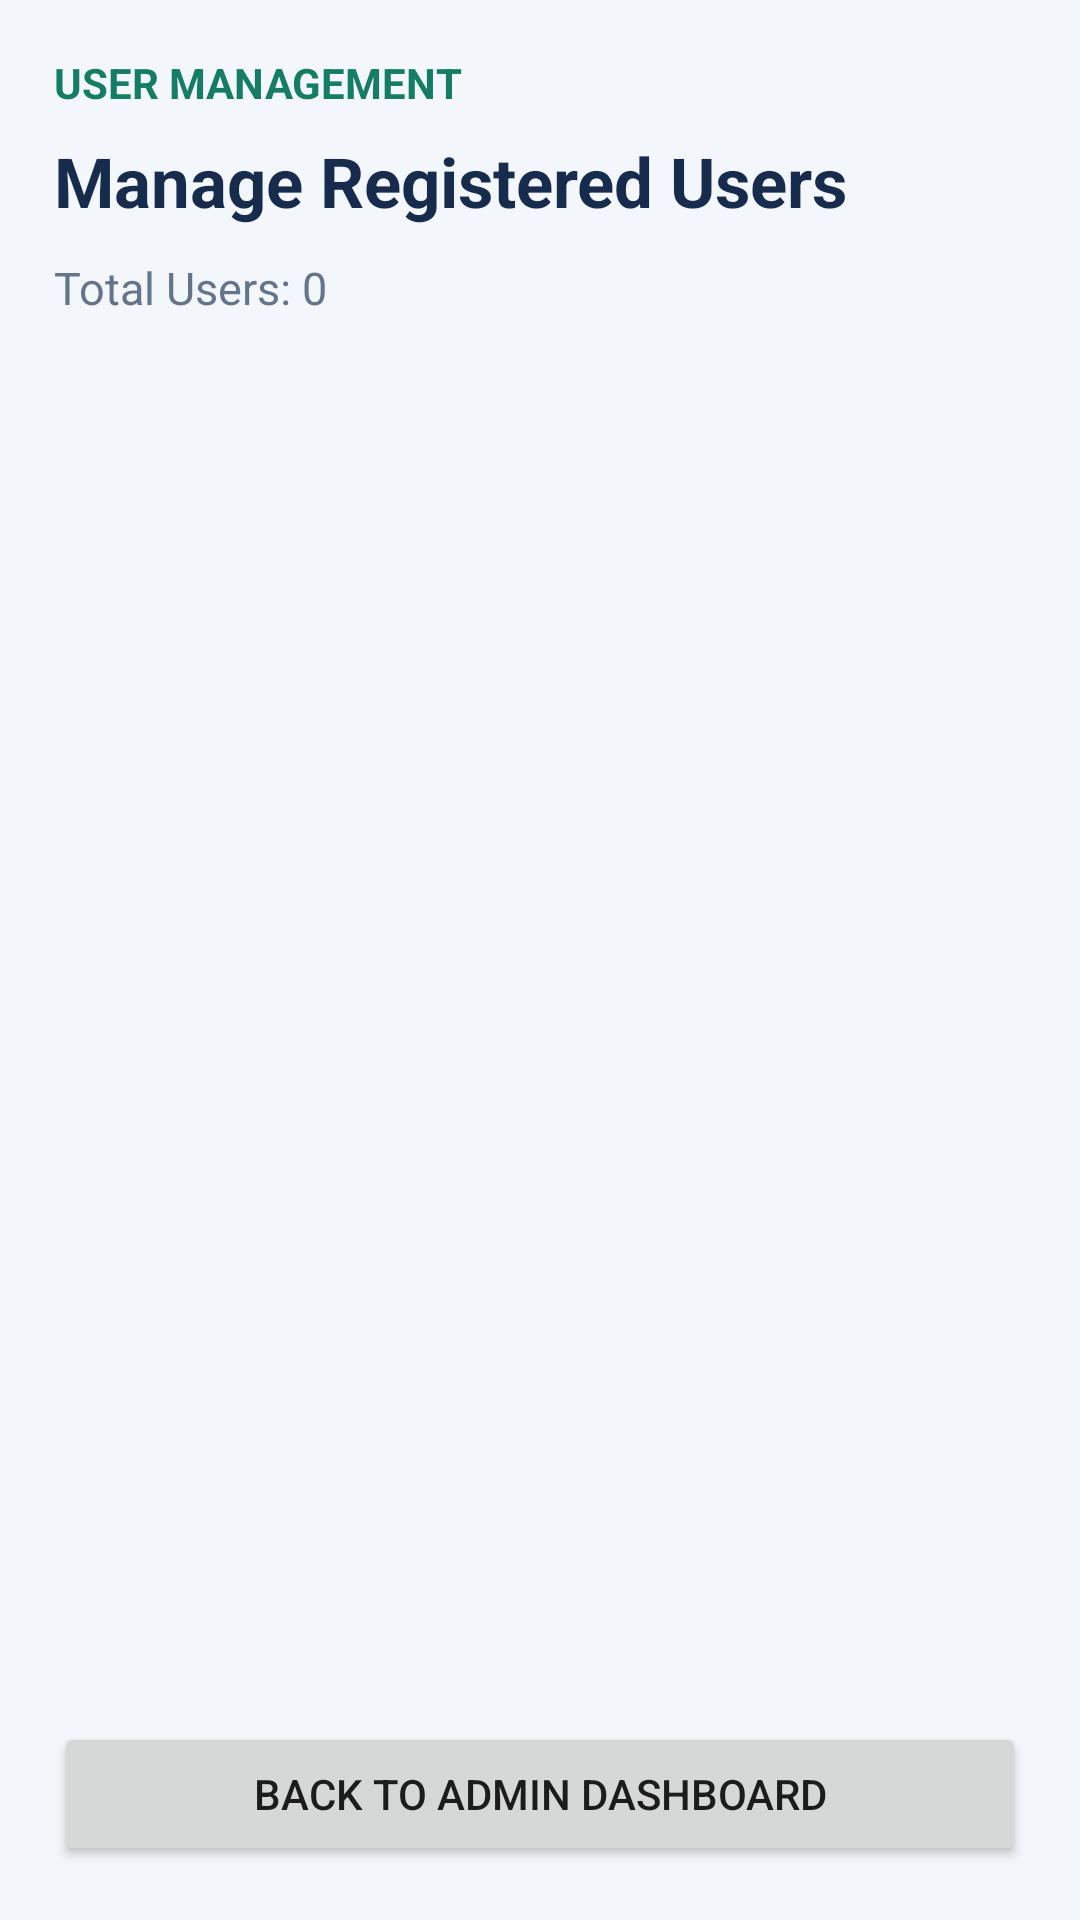

Produce the Android XML layout that renders to this screen, including the resource entries it uses.
<!-- AndroidManifest.xml: application theme Theme.SPONDON -->
<!-- res/layout/activity_manage_users.xml -->
<?xml version="1.0" encoding="utf-8"?>

<LinearLayout xmlns:android="http://schemas.android.com/apk/res/android"
    android:layout_width="match_parent"
    android:layout_height="match_parent"
    android:orientation="vertical"
    android:background="#F3F6FA"
    android:padding="18dp">

    <TextView
        android:layout_width="match_parent"
        android:layout_height="wrap_content"
        android:text="USER MANAGEMENT"
        android:textColor="#147D64"
        android:textSize="14sp"
        android:textStyle="bold" />

    <TextView
        android:layout_width="match_parent"
        android:layout_height="wrap_content"
        android:layout_marginTop="8dp"
        android:text="Manage Registered Users"
        android:textColor="#172B4D"
        android:textSize="23sp"
        android:textStyle="bold" />

    <TextView
        android:id="@+id/tvUserCount"
        android:layout_width="match_parent"
        android:layout_height="wrap_content"
        android:layout_marginTop="10dp"
        android:text="Total Users: 0"
        android:textColor="#64748B"
        android:textSize="15sp" />

    <ProgressBar
        android:id="@+id/progressUsers"
        android:layout_width="wrap_content"
        android:layout_height="wrap_content"
        android:layout_gravity="center"
        android:layout_marginTop="20dp"
        android:visibility="gone" />

    <TextView
        android:id="@+id/tvNoUsers"
        android:layout_width="match_parent"
        android:layout_height="wrap_content"
        android:layout_marginTop="25dp"
        android:gravity="center"
        android:text="No users found."
        android:textColor="#64748B"
        android:textSize="15sp"
        android:visibility="gone" />

    <ListView
        android:id="@+id/lvUsers"
        android:layout_width="match_parent"
        android:layout_height="0dp"
        android:layout_marginTop="15dp"
        android:layout_weight="1"
        android:divider="#DCE3EA"
        android:dividerHeight="8dp" />

    <Button
        android:id="@+id/btnBackUsers"
        android:layout_width="match_parent"
        android:layout_height="wrap_content"
        android:layout_marginTop="12dp"
        android:text="Back to Admin Dashboard" />

</LinearLayout>
<!-- resources referenced by this layout -->
<resources>
  <style name="Theme.SPONDON" parent="Theme.AppCompat.Light.NoActionBar">
          
          <item name="colorPrimary">@color/primary_blue</item>
          <item name="colorPrimaryDark">@color/primary_blue_dark</item>
          <item name="colorAccent">@color/accent_cyan</item>
          <item name="android:windowBackground">@color/surface_background</item>
          <item name="android:statusBarColor">@color/primary_blue_dark</item>
      </style>
  <color name="primary_blue">#0B4F9C</color>
  <color name="primary_blue_dark">#083B75</color>
  <color name="accent_cyan">#00B4D8</color>
  <color name="surface_background">#F8FAFC</color>
</resources>
